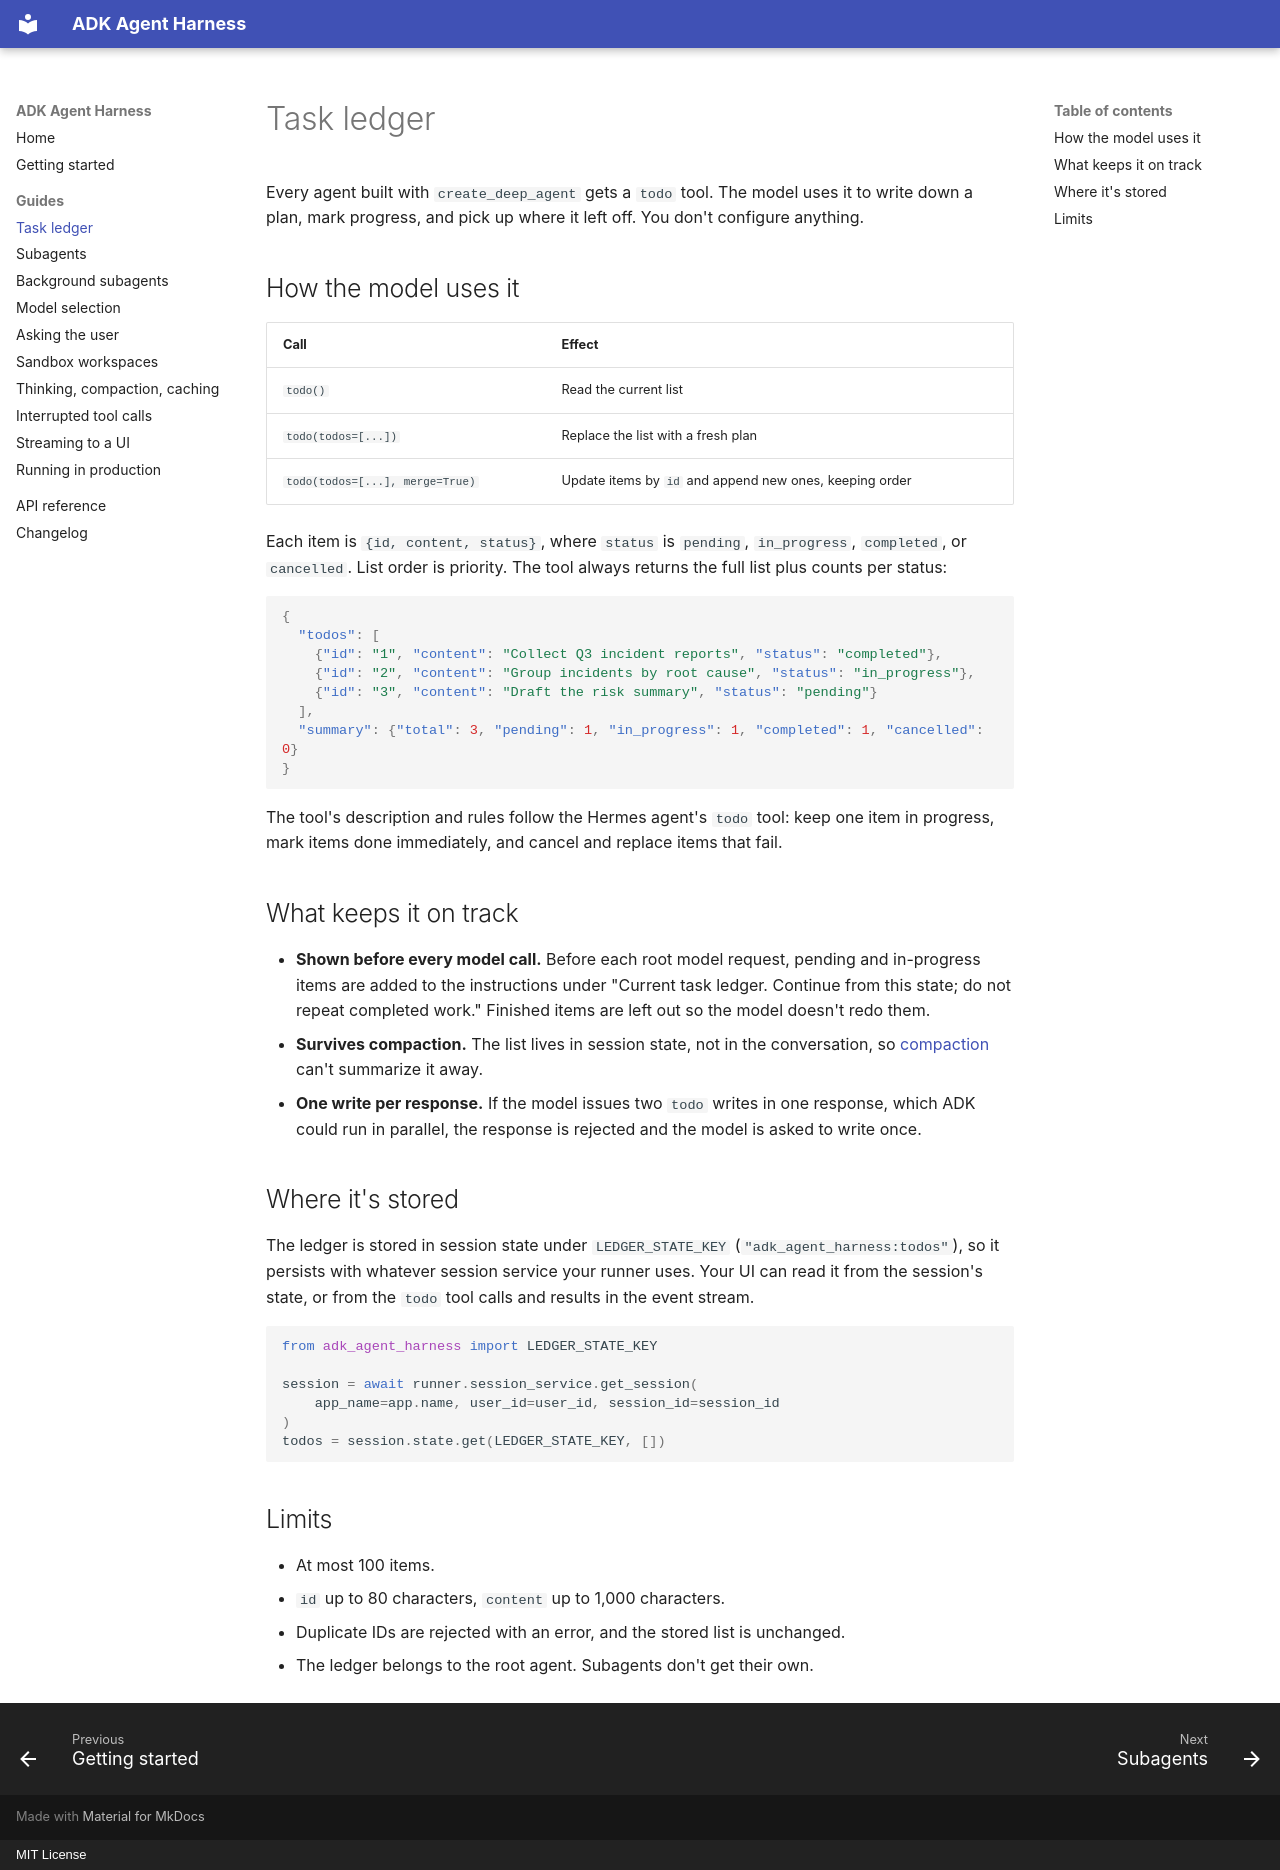

repository: manishdighore/adk-deep-agent · page: guides/task-ledger/index.html · generator: mkdocs · copyright: MIT License

# Task ledger

Every agent built with `create_deep_agent` gets a `todo` tool. The model uses it
to write down a plan, mark progress, and pick up where it left off. You don't
configure anything.

## How the model uses it

| Call | Effect |
| --- | --- |
| `todo()` | Read the current list |
| `todo(todos=[...])` | Replace the list with a fresh plan |
| `todo(todos=[...], merge=True)` | Update items by `id` and append new ones, keeping order |

Each item is `{id, content, status}`, where `status` is `pending`,
`in_progress`, `completed`, or `cancelled`. List order is priority. The tool
always returns the full list plus counts per status:

```json
{
  "todos": [
    {"id": "1", "content": "Collect Q3 incident reports", "status": "completed"},
    {"id": "2", "content": "Group incidents by root cause", "status": "in_progress"},
    {"id": "3", "content": "Draft the risk summary", "status": "pending"}
  ],
  "summary": {"total": 3, "pending": 1, "in_progress": 1, "completed": 1, "cancelled": 0}
}
```

The tool's description and rules follow the Hermes agent's `todo` tool: keep
one item in progress, mark items done immediately, and cancel and replace items
that fail.

## What keeps it on track

- **Shown before every model call.** Before each root model request, pending
  and in-progress items are added to the instructions under "Current task
  ledger. Continue from this state; do not repeat completed work." Finished
  items are left out so the model doesn't redo them.
- **Survives compaction.** The list lives in session state, not in the
  conversation, so [compaction](context.md#compaction) can't summarize it away.
- **One write per response.** If the model issues two `todo` writes in one
  response, which ADK could run in parallel, the response is rejected and the
  model is asked to write once.

## Where it's stored

The ledger is stored in session state under `LEDGER_STATE_KEY`
(`"adk_agent_harness:todos"`), so it persists with whatever session service
your runner uses. Your UI can read it from the session's state, or from the
`todo` tool calls and results in the event stream.

```python
from adk_agent_harness import LEDGER_STATE_KEY

session = await runner.session_service.get_session(
    app_name=app.name, user_id=user_id, session_id=session_id
)
todos = session.state.get(LEDGER_STATE_KEY, [])
```

## Limits

- At most 100 items.
- `id` up to 80 characters, `content` up to 1,000 characters.
- Duplicate IDs are rejected with an error, and the stored list is unchanged.
- The ledger belongs to the root agent. Subagents don't get their own.
